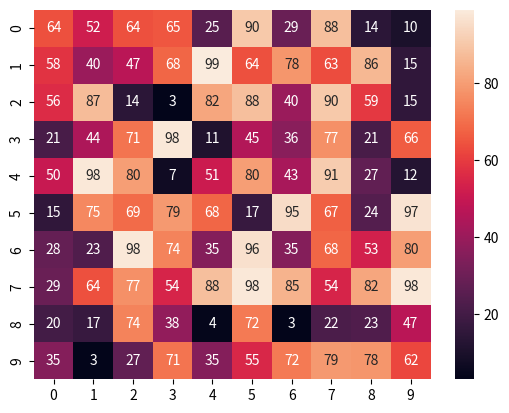

Write the Python code that produced this figure.
# -*- coding: utf-8 -*-
"""
Created on Tue Aug  6 16:14:31 2024

[redacted]
"""

# importing the modules 
import numpy as np 
import seaborn as sns 
import matplotlib.pyplot as plt 
	
# generating 2-D 10x10 matrix of random numbers 
# from 1 to 100 
data = np.random.randint(low=1, 
						high=100, 
						size=(10, 10)) 
	
# plotting the heatmap 
hm = sns.heatmap(data=data, 
				annot=True) 
	
# displaying the plotted heatmap 
plt.show()
